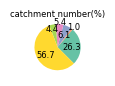

Here is the Python script that generated this plot: (Note: this script raises an exception after producing the figure.)
import pandas as pd
import numpy as np
import matplotlib.pyplot as plt
import os

# 设置字体
plt.rcParams["font.family"] = "Arial"

# 输出目录和文件名
output_dir = r"D:\UZH\2024\20240122 Nutrient and Organic Carbon references\3_river_mouth_DOC\DOC_update_20250203\Total_DOC_average"
output_area_fig = os.path.join(output_dir, "Fig1_catchment_number_piechart.tif")

# 分组定义
river_Name = ["Ob", "Yenisey", "Lena", "Kolyma", "Yukon", "Mackenzie"]
river_number = [10097, 399, 2356, 2070, 1706, 21792]

# === 新增：计算百分比 ===
total_river = sum(river_number)
river_percent = [num / total_river * 100 for num in river_number]

# 打印计算结果，检查
for name, num, pct in zip(river_Name, river_number, river_percent):
    print(f"{name}: {num} 流域，占比 {pct:.2f}%")

# 调色板
colors = ["#66c2a5", "#fc8d62", "#8da0cb", "#e78ac3", "#a6d854", "#ffd92f"]

# === 饼状图 ===
fig1, ax1 = plt.subplots(figsize=(0.75, 0.75))  #

wedges, texts, autotexts = ax1.pie(
    river_number,
    labels=None,  # 不显示文字，百分比显示在autotexts
    autopct=lambda p: f'{p:.1f}',  # 百分比格式
    colors=colors,
    startangle=-45,
    textprops={"fontsize": 6},
    labeldistance=0.6
)

# 标题
ax1.set_title("catchment number(%)", fontsize=6, pad=-160)

# 统一百分比文字大小
for autotext in autotexts:
    autotext.set_fontsize(6)

# 示例：如果想调整某一个百分比标签位置（例如索引4，Yukon）
idx = 1  # 第5个元素（从0开始计）
angle = (wedges[idx].theta2 + wedges[idx].theta1) / 2
x = 1.1 * np.cos(np.radians(angle))
y = 1.1 * np.sin(np.radians(angle))
autotexts[idx].set_position((x, y))
autotexts[idx].set_ha('center')
autotexts[idx].set_va('center')

# 示例：如果想调整某一个百分比标签位置（例如索引4，Yukon）
idx = 3  # 第5个元素（从0开始计）
angle = (wedges[idx].theta2 + wedges[idx].theta1) / 2
x = 1.1 * np.cos(np.radians(angle))
y = 1.1 * np.sin(np.radians(angle))
autotexts[idx].set_position((x, y))
autotexts[idx].set_ha('center')
autotexts[idx].set_va('center')

# 示例：如果想调整某一个百分比标签位置（例如索引4，Yukon）
idx = 4  # 第5个元素（从0开始计）
angle = (wedges[idx].theta2 + wedges[idx].theta1) / 2
x = 1.1 * np.cos(np.radians(angle))
y = 0.8 * np.sin(np.radians(angle))
autotexts[idx].set_position((x, y))
autotexts[idx].set_ha('center')
autotexts[idx].set_va('center')

# 不显示标签文字，仅显示百分比
for text in texts:
    text.set_text('')

# 保存图像
plt.savefig(output_area_fig, dpi=600, bbox_inches='tight', pad_inches=0.001, format='tiff', transparent=True)
plt.close()